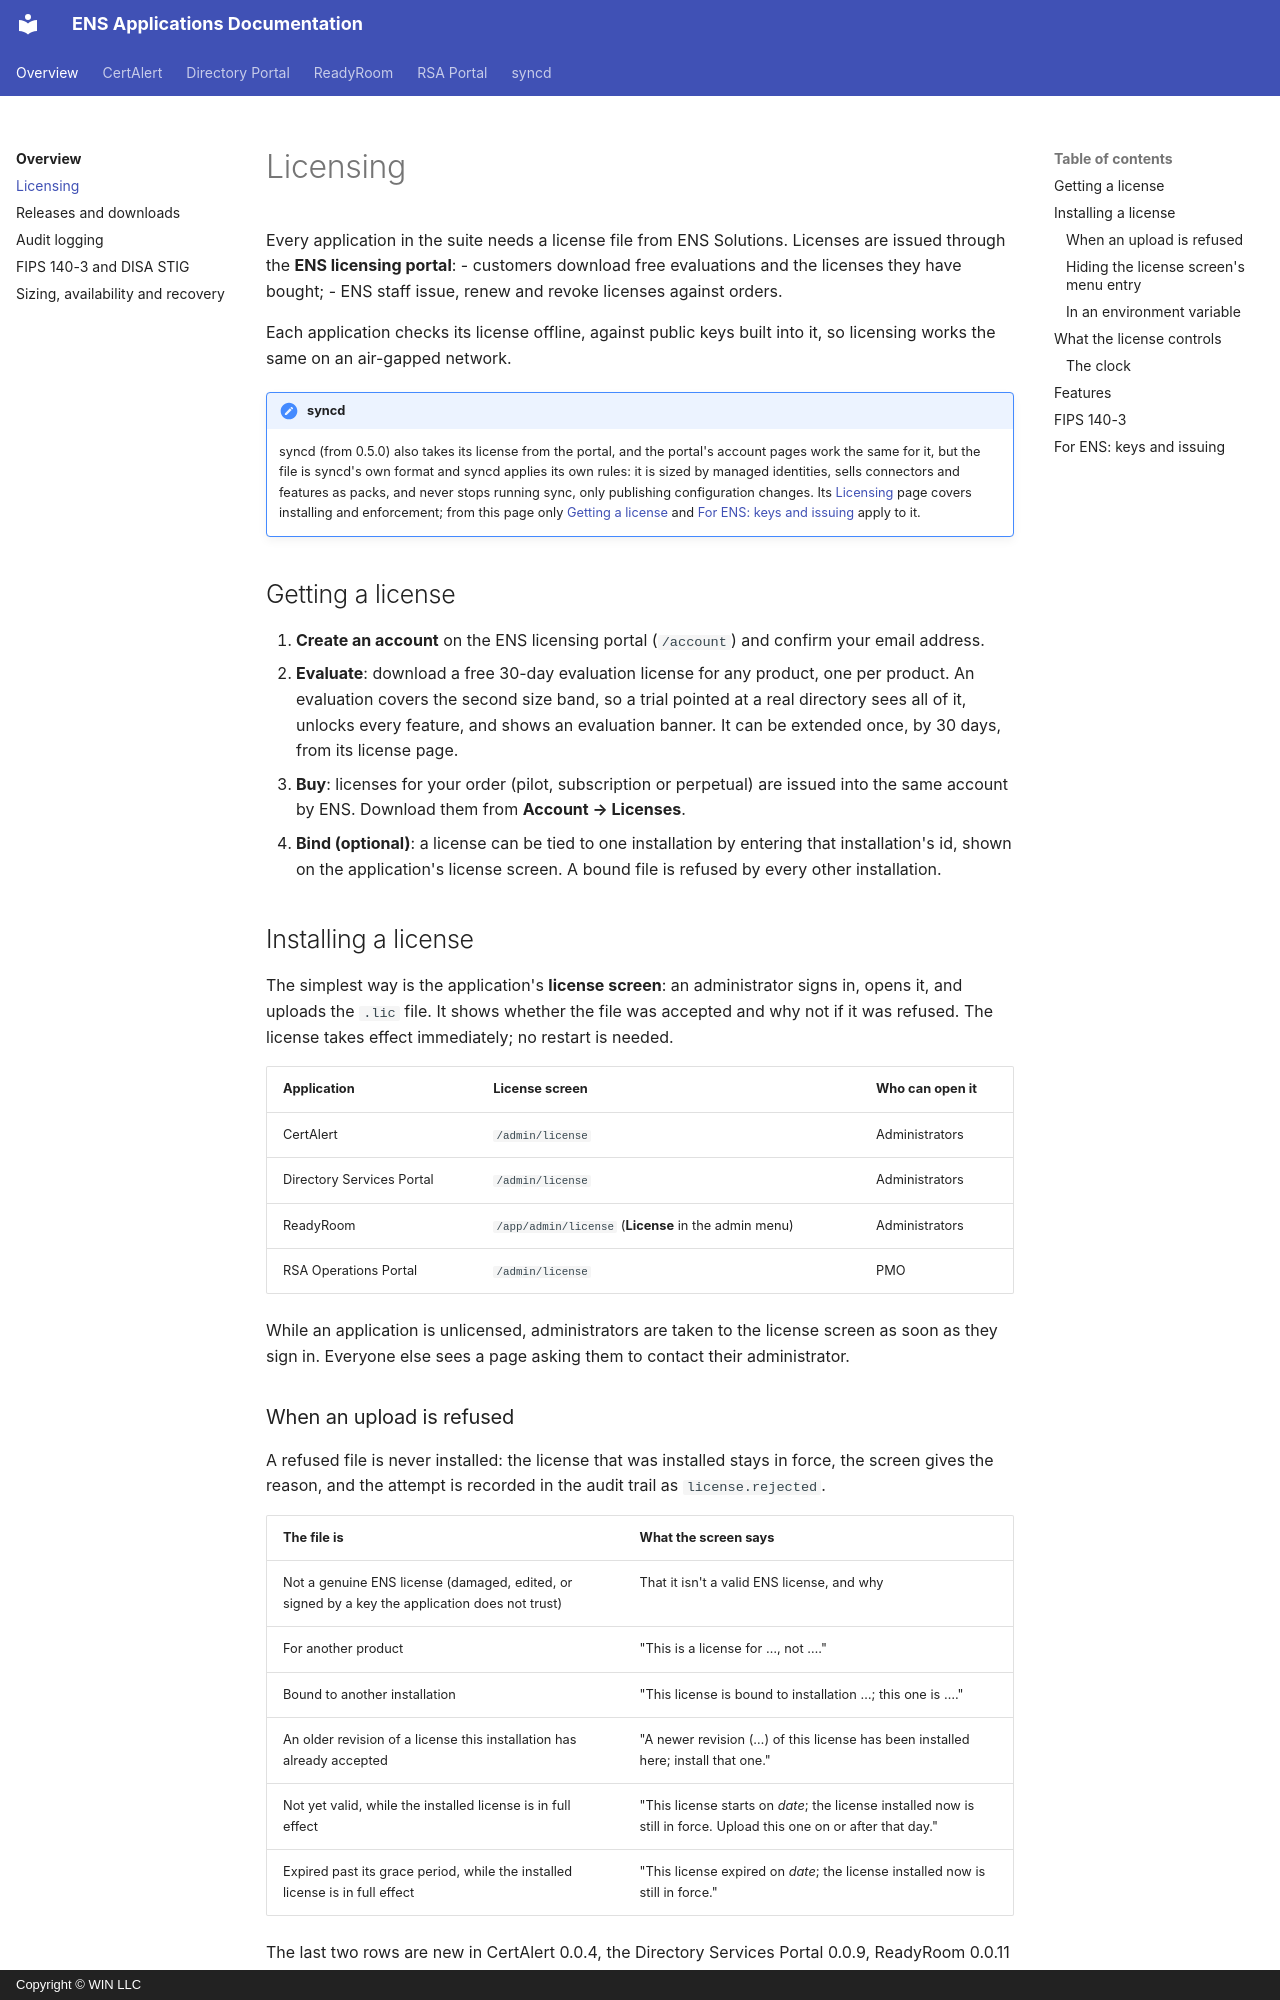

repository: winllc/ens-apps-documentation · page: licensing/index.html · generator: mkdocs · copyright: Copyright © WIN LLC

# Licensing

Every application in the suite needs a license file from ENS Solutions. Licenses are issued through
the **ENS licensing portal**:
- customers download free evaluations and the licenses they have bought;
- ENS staff issue, renew and revoke licenses against orders.

Each application checks its license offline, against public keys built into it, so licensing works the
same on an air-gapped network.

!!! note "syncd"
    syncd (from 0.5.0) also takes its license from the portal, and the portal's account pages work
    the same for it, but the file is syncd's own format and syncd applies its own rules: it is
    sized by managed identities, sells connectors and features as packs, and never stops running
    sync, only publishing configuration changes. Its [Licensing](syncd/licensing.md) page covers
    installing and enforcement; from this page only [Getting a license](#getting-a-license) and
    [For ENS: keys and issuing](#for-ens-keys-and-issuing) apply to it.

## Getting a license

1. **Create an account** on the ENS licensing portal (`/account`) and confirm your email address.
2. **Evaluate**: download a free 30-day evaluation license for any product, one per product. An
   evaluation covers the second size band, so a trial pointed at a real directory sees all of it,
   unlocks every feature, and shows an evaluation banner. It can be extended once, by 30 days,
   from its license page.
3. **Buy**: licenses for your order (pilot, subscription or perpetual) are issued into the same
   account by ENS. Download them from **Account → Licenses**.
4. **Bind (optional)**: a license can be tied to one installation by entering that installation's id,
   shown on the application's license screen. A bound file is refused by every other installation.

## Installing a license

The simplest way is the application's **license screen**: an administrator signs in, opens it, and
uploads the `.lic` file. It shows whether the file was accepted and why not if it was refused.
The license takes effect immediately; no restart is needed.

| Application | License screen | Who can open it |
|---|---|---|
| CertAlert | `/admin/license` | Administrators |
| Directory Services Portal | `/admin/license` | Administrators |
| ReadyRoom | `/app/admin/license` (**License** in the admin menu) | Administrators |
| RSA Operations Portal | `/admin/license` | PMO |

While an application is unlicensed, administrators are taken to the license screen as soon as they
sign in. Everyone else sees a page asking them to contact their administrator.
